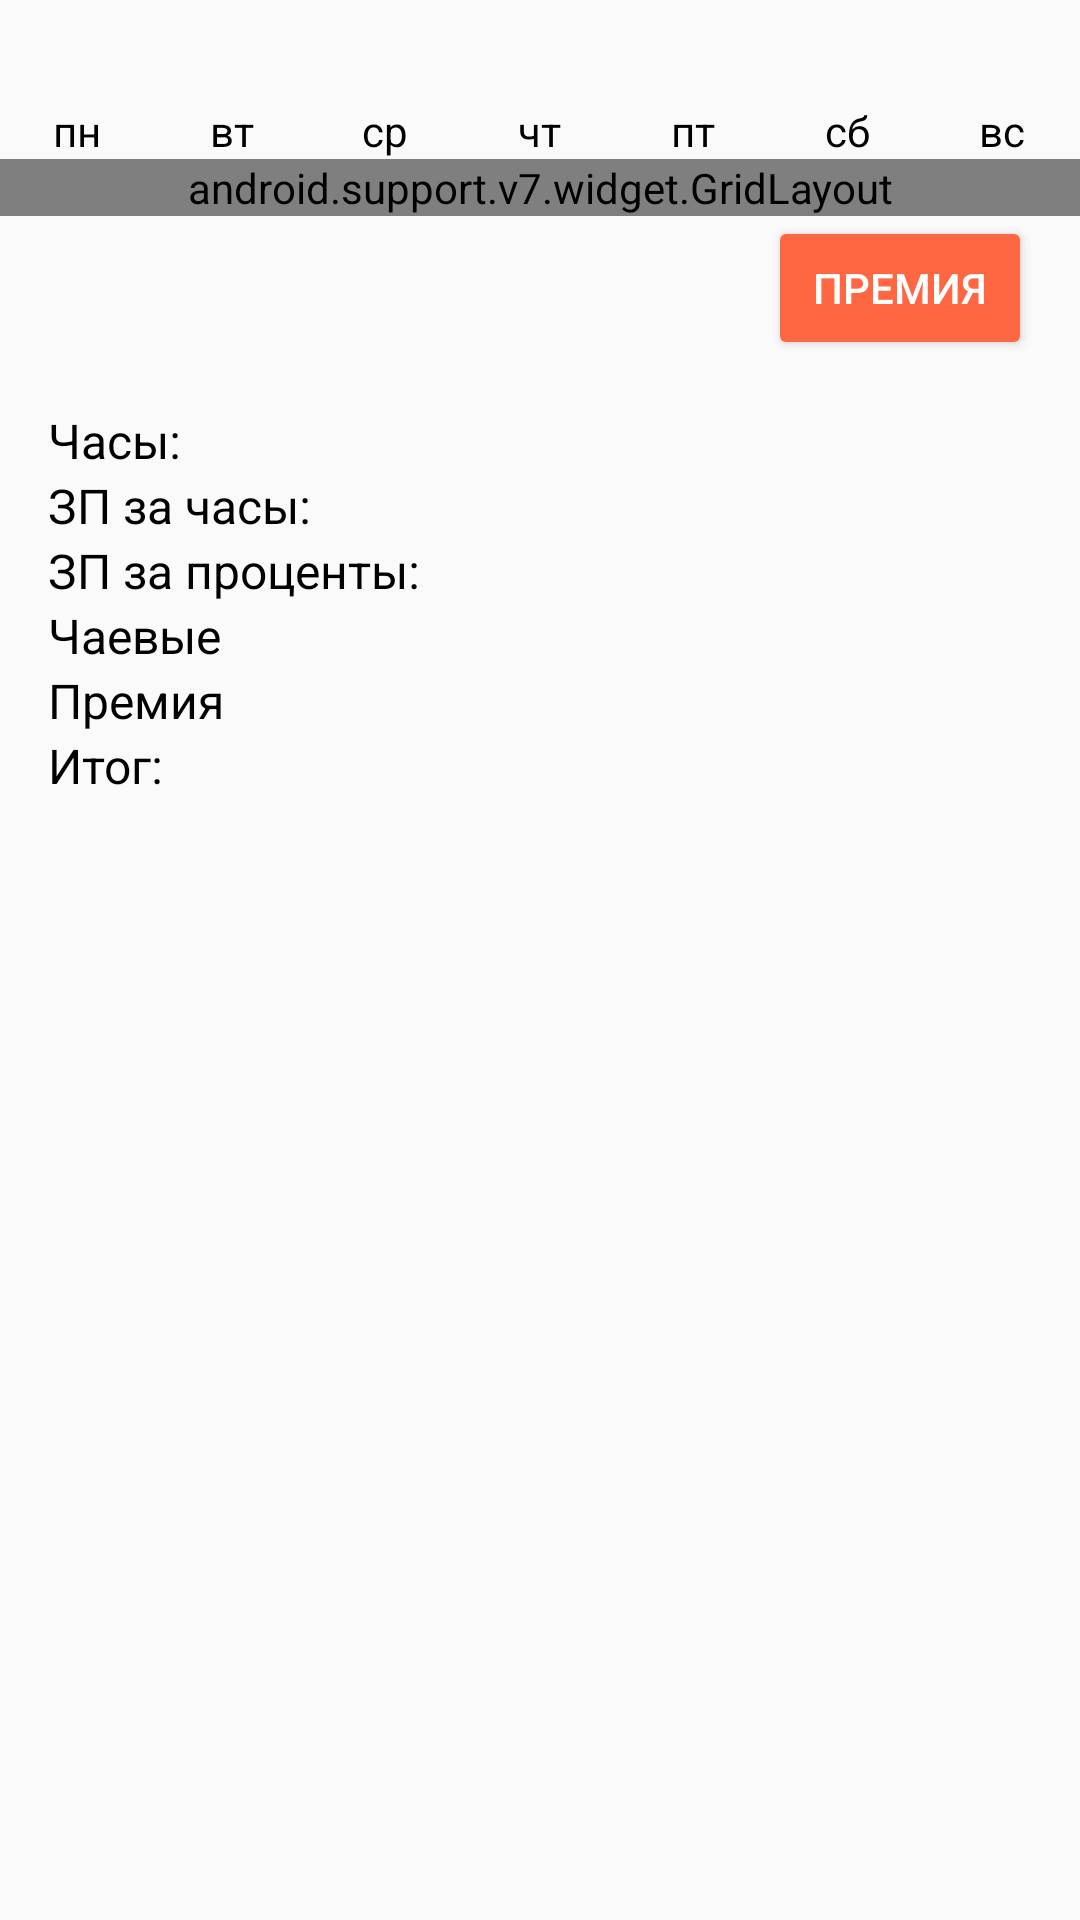

Write the Android layout XML for this screen, with the resource values it uses.
<!-- AndroidManifest.xml: application theme MyAppTheme -->
<!-- res/layout/fragment_calendar.xml -->
<?xml version="1.0" encoding="utf-8"?>
<LinearLayout
    xmlns:android="http://schemas.android.com/apk/res/android"
    xmlns:app="http://schemas.android.com/apk/res-auto"
    android:layout_width="match_parent"
    android:layout_height="match_parent"
    android:orientation="vertical">



    <LinearLayout
    android:layout_width="match_parent"
    android:layout_height="wrap_content"
    android:orientation="vertical">
    <TextView
        android:id="@+id/head"
        android:layout_width="wrap_content"
        android:layout_height="wrap_content"
        android:layout_gravity="center"
        android:text=""
        android:layout_marginTop="15dp"/>
    <LinearLayout
        android:layout_width="match_parent"
        android:layout_height="wrap_content"
        android:orientation="horizontal"
        android:layout_gravity="center_vertical">
        <TextView
            android:gravity="center"
            android:layout_width="0dp"
            android:layout_height="wrap_content"
            android:layout_weight="1"
            android:text="@string/mon_day"/>
        <TextView
            android:gravity="center"
            android:layout_width="0dp"
            android:layout_height="wrap_content"
            android:layout_weight="1"
            android:text="@string/tue_dat"/>
        <TextView
            android:gravity="center"
            android:layout_width="0dp"
            android:layout_height="wrap_content"
            android:layout_weight="1"
            android:text="@string/wen_day"/>
        <TextView
            android:gravity="center"
            android:layout_width="0dp"
            android:layout_height="wrap_content"
            android:layout_weight="1"
            android:text="@string/thu_day"/>
        <TextView
            android:gravity="center"
            android:layout_width="0dp"
            android:layout_height="wrap_content"
            android:layout_weight="1"
            android:text="@string/fri_day"/>
        <TextView
            android:gravity="center"
            android:layout_width="0dp"
            android:layout_height="wrap_content"
            android:layout_weight="1"
            android:text="@string/sat_day"/>
        <TextView
            android:gravity="center"
            android:layout_width="0dp"
            android:layout_height="wrap_content"
            android:layout_weight="1"
            android:text="@string/sun_day"/>

    </LinearLayout>

        <android.support.v7.widget.GridLayout
            android:id="@+id/calendarGrid"
            android:layout_width="match_parent"
            android:layout_height="match_parent"
            android:layout_gravity="center_vertical"
            android:visibility="visible"
            app:columnCount="7">

        </android.support.v7.widget.GridLayout>
    </LinearLayout>
    <LinearLayout
        android:layout_width="wrap_content"
        android:layout_height="wrap_content"
        android:orientation="horizontal"
        android:layout_gravity="right">

        <Button
            android:id="@+id/btnPremium"
            android:layout_width="wrap_content"
            android:layout_height="wrap_content"
            android:layout_marginRight="@dimen/activity_horizontal_margin"
            android:layout_weight="1"
            android:text="@string/premium" />
    </LinearLayout>
    <LinearLayout
        android:baselineAligned="false"
        android:layout_width="match_parent"
        android:layout_height="wrap_content"
        android:orientation="horizontal"
        android:layout_marginTop="@dimen/activity_vertical_margin"
        android:layout_marginRight="@dimen/activity_horizontal_margin"
        android:layout_marginLeft="@dimen/activity_horizontal_margin">
    <LinearLayout
        android:layout_width="wrap_content"
        android:layout_height="wrap_content"
        android:orientation="vertical"
        android:layout_weight="1"
        android:gravity="left">
        <TextView
            android:layout_width="wrap_content"
            android:layout_height="wrap_content"
            android:text="@string/hours"
            android:textAppearance="@style/Base.TextAppearance.AppCompat.Light.Widget.PopupMenu.Large"/>
        <TextView
            android:layout_width="wrap_content"
            android:layout_height="wrap_content"
            android:text="@string/for_hour"
            android:textAppearance="@style/Base.TextAppearance.AppCompat.Light.Widget.PopupMenu.Large"/>
        <TextView
            android:layout_width="wrap_content"
            android:layout_height="wrap_content"
            android:text="@string/for_percent"
            android:textAppearance="@style/Base.TextAppearance.AppCompat.Light.Widget.PopupMenu.Large"/>
        <TextView
            android:layout_width="wrap_content"
            android:layout_height="wrap_content"
            android:text="@string/tips"
            android:textAppearance="@style/Base.TextAppearance.AppCompat.Light.Widget.PopupMenu.Large"/>
        <TextView
            android:layout_width="wrap_content"
            android:layout_height="wrap_content"
            android:text="@string/premium"
            android:textAppearance="@style/Base.TextAppearance.AppCompat.Light.Widget.PopupMenu.Large"/>
        <TextView
            android:layout_width="wrap_content"
            android:layout_height="wrap_content"
            android:text="@string/all"
            android:textAppearance="@style/Base.TextAppearance.AppCompat.Light.Widget.PopupMenu.Large"/>
    </LinearLayout>
    <LinearLayout
        android:layout_width="wrap_content"
        android:layout_height="wrap_content"
        android:gravity="right"
        android:layout_weight="1"
        android:orientation="vertical">

        <TextView
            android:id="@+id/hours"
            android:layout_width="wrap_content"
            android:layout_height="wrap_content"
            android:text=""
            android:textAppearance="@style/Base.TextAppearance.AppCompat.Light.Widget.PopupMenu.Large"/>

    <TextView
        android:id="@+id/for_hour"
        android:layout_width="wrap_content"
        android:layout_height="wrap_content"
        android:text=""
        android:textAppearance="@style/Base.TextAppearance.AppCompat.Light.Widget.PopupMenu.Large"/>
    <TextView
        android:id="@+id/for_percent"
        android:layout_width="wrap_content"
        android:layout_height="wrap_content"
        android:text=""
        android:textAppearance="@style/Base.TextAppearance.AppCompat.Light.Widget.PopupMenu.Large"/>
    <TextView
        android:id="@+id/tips"
        android:layout_width="wrap_content"
        android:layout_height="wrap_content"
        android:text=""
        android:textAppearance="@style/Base.TextAppearance.AppCompat.Light.Widget.PopupMenu.Large"/>

        <TextView
            android:id="@+id/premium"
            android:layout_width="wrap_content"
            android:layout_height="wrap_content"
            android:text=""
            android:textAppearance="@style/Base.TextAppearance.AppCompat.Light.Widget.PopupMenu.Large" />

    <TextView
        android:id="@+id/all"
        android:layout_width="wrap_content"
        android:layout_height="wrap_content"
        android:text=""
        android:textAppearance="@style/Base.TextAppearance.AppCompat.Light.Widget.PopupMenu.Large"/>
    </LinearLayout>
    </LinearLayout>
</LinearLayout>
<!-- resources referenced by this layout -->
<resources>
  <dimen name="activity_horizontal_margin">16dp</dimen>
  <dimen name="activity_vertical_margin">16dp</dimen>
  <string name="all">Итог: </string>
  <string name="for_hour">ЗП за часы: </string>
  <string name="for_percent">ЗП за проценты: </string>
  <string name="fri_day">пт</string>
  <string name="hours">Часы: </string>
  <string name="mon_day">пн</string>
  <string name="premium">Премия </string>
  <string name="sat_day">сб</string>
  <string name="sun_day">вс</string>
  <string name="thu_day">чт</string>
  <string name="tips">Чаевые</string>
  <string name="tue_dat">вт</string>
  <string name="wen_day">ср</string>
  <style name="MyAppTheme" parent="AppTheme">
          <item name="colorPrimary">#ab0000</item>
          <item name="colorPrimaryDark">#e62f17</item>
          <item name="colorAccent">#ff6743</item>
          <item name="buttonStyle">
              @style/Widget.AppCompat.Button.Colored
          </item>
          <item name="android:textViewStyle">@style/BlackTextView</item>
      </style>
  <style name="AppTheme" parent="Theme.AppCompat.Light.DarkActionBar">
          
          <item name="colorPrimary">@color/colorPrimary</item>
          <item name="colorPrimaryDark">@color/colorPrimaryDark</item>
          <item name="colorAccent">@color/colorAccent</item>
      </style>
  <style name="BlackTextView">
          <item name="android:textColor">@color/colorDark</item>
      </style>
  <color name="colorPrimary">#3F51B5</color>
  <color name="colorPrimaryDark">#303F9F</color>
  <color name="colorAccent">#FF4081</color>
  <color name="colorDark">#000000</color>
</resources>
